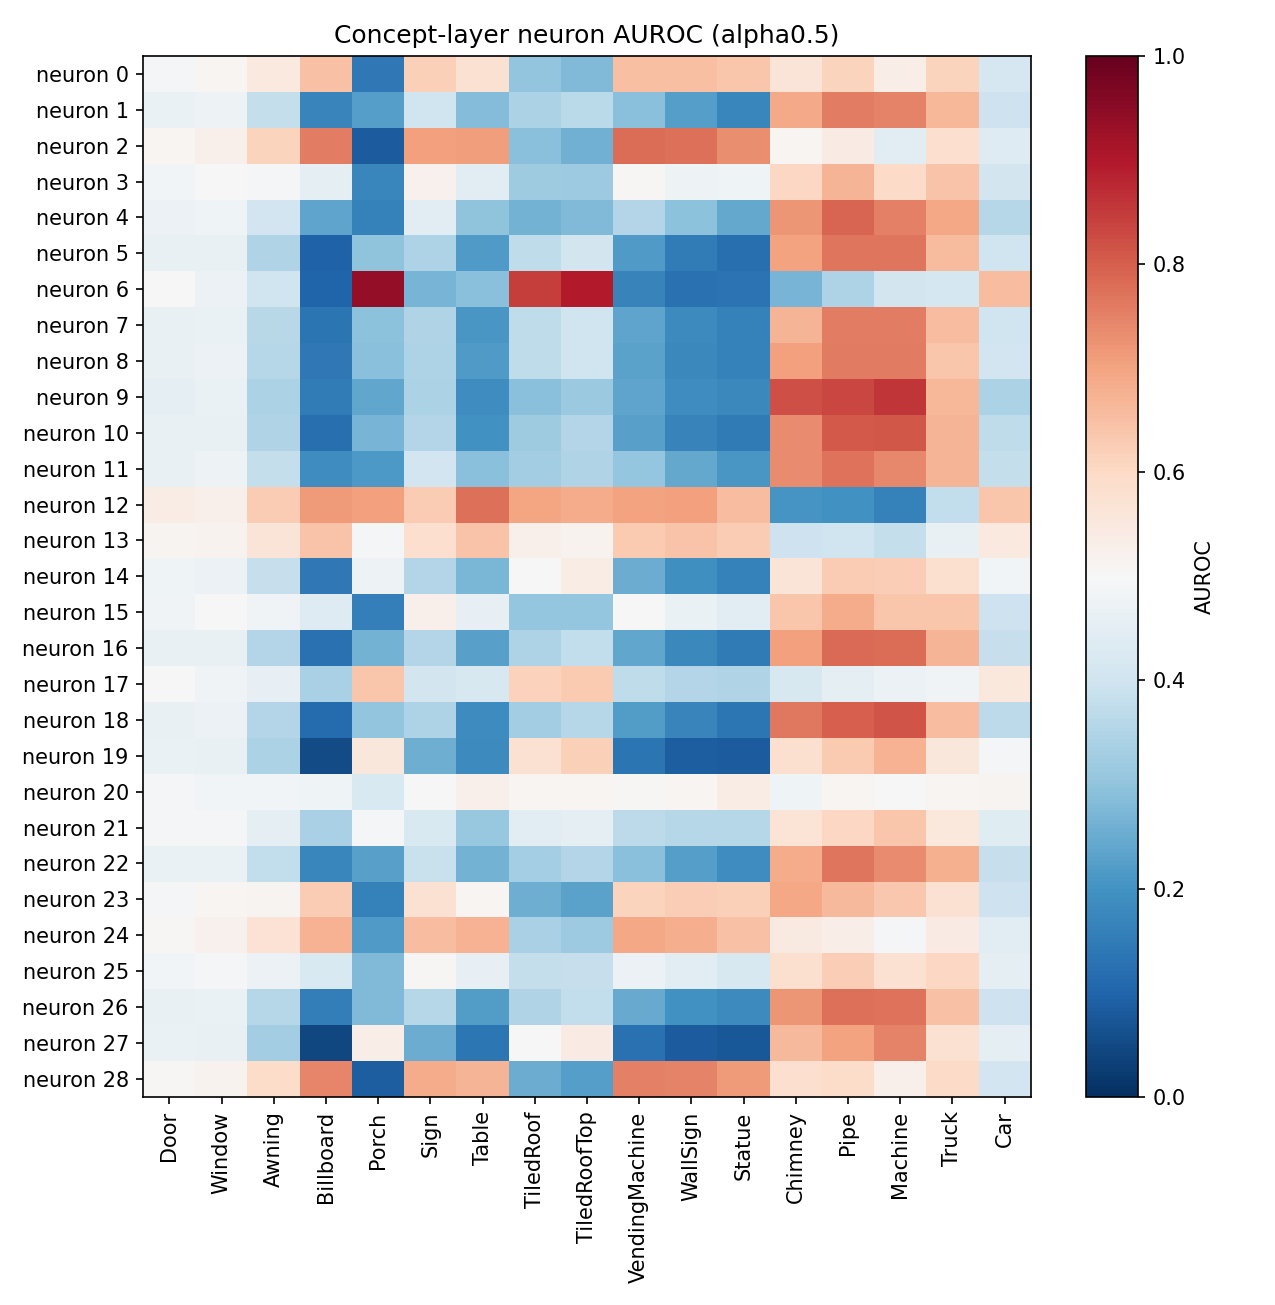

The data file committed next to this chart (first rows):
neuron, Door, Window, Awning, Billboard, Porch, Sign, Table, TiledRoof, TiledRoofTop, VendingMachine, WallSign, Statue, Chimney, Pipe, Machine, Truck, Car
0, 0.4939, 0.5094, 0.5477, 0.6469, 0.142, 0.6196, 0.5777, 0.3012, 0.2801, 0.651, 0.6506, 0.6401, 0.5661, 0.6112, 0.5349, 0.61, 0.4177
1, 0.4653, 0.4734, 0.3806, 0.1701, 0.2262, 0.3994, 0.2822, 0.3401, 0.367, 0.2893, 0.2245, 0.173, 0.6891, 0.7577, 0.7483, 0.6655, 0.3963
2, 0.509, 0.5258, 0.6131, 0.7577, 0.08427, 0.7062, 0.7081, 0.29, 0.2603, 0.7799, 0.774, 0.7311, 0.5102, 0.5423, 0.4455, 0.5857, 0.4341
3, 0.4847, 0.5023, 0.4899, 0.4518, 0.1729, 0.5204, 0.442, 0.3207, 0.3172, 0.5046, 0.4752, 0.4775, 0.6052, 0.6701, 0.596, 0.6439, 0.4072
4, 0.4693, 0.4775, 0.4041, 0.2355, 0.1616, 0.4435, 0.2995, 0.2642, 0.2811, 0.3537, 0.2936, 0.2456, 0.7211, 0.7905, 0.7538, 0.693, 0.3569
5, 0.4635, 0.4642, 0.3496, 0.09631, 0.2982, 0.3457, 0.2149, 0.3748, 0.4073, 0.2163, 0.1513, 0.1246, 0.702, 0.7689, 0.7685, 0.6577, 0.4
6, 0.4978, 0.4714, 0.3986, 0.1015, 0.9391, 0.2659, 0.2897, 0.8475, 0.8959, 0.1647, 0.1263, 0.1301, 0.2693, 0.347, 0.4092, 0.4138, 0.6542
7, 0.4642, 0.4684, 0.3626, 0.1341, 0.2952, 0.3477, 0.2097, 0.3723, 0.4008, 0.2354, 0.1798, 0.1624, 0.6711, 0.756, 0.7551, 0.6537, 0.4018
8, 0.4642, 0.4695, 0.3593, 0.1425, 0.2929, 0.3468, 0.2153, 0.373, 0.4009, 0.233, 0.1796, 0.1618, 0.7055, 0.7592, 0.7602, 0.6397, 0.4059
9, 0.4561, 0.4651, 0.3429, 0.151, 0.2421, 0.3417, 0.1895, 0.2914, 0.3151, 0.2374, 0.1895, 0.1796, 0.8204, 0.8343, 0.857, 0.6672, 0.3412
10, 0.4639, 0.464, 0.3513, 0.1214, 0.2689, 0.3539, 0.1984, 0.3242, 0.352, 0.2279, 0.1674, 0.1475, 0.7356, 0.8065, 0.8104, 0.6707, 0.3733
11, 0.4647, 0.4733, 0.3814, 0.1882, 0.2143, 0.4062, 0.2908, 0.3251, 0.3478, 0.3061, 0.2444, 0.2078, 0.7351, 0.7728, 0.7387, 0.6714, 0.38
12, 0.5356, 0.5237, 0.6276, 0.712, 0.7069, 0.6279, 0.7771, 0.6965, 0.6874, 0.7016, 0.7053, 0.6545, 0.206, 0.1954, 0.1625, 0.3773, 0.6395
13, 0.5154, 0.5164, 0.5652, 0.6437, 0.4904, 0.5836, 0.6408, 0.5273, 0.5164, 0.6321, 0.6407, 0.6264, 0.3982, 0.3996, 0.3826, 0.4615, 0.5481
14, 0.4776, 0.4708, 0.3835, 0.1422, 0.4766, 0.3551, 0.2719, 0.5037, 0.5372, 0.2534, 0.1938, 0.1635, 0.565, 0.6261, 0.6228, 0.5813, 0.4852
15, 0.4838, 0.4989, 0.4813, 0.4344, 0.1563, 0.5253, 0.4592, 0.3068, 0.3051, 0.5001, 0.4669, 0.4481, 0.6376, 0.6854, 0.6397, 0.638, 0.3955
16, 0.4631, 0.4638, 0.3554, 0.1259, 0.2624, 0.3536, 0.2272, 0.3466, 0.3754, 0.2383, 0.1758, 0.1483, 0.7048, 0.7819, 0.7779, 0.6691, 0.3836
17, 0.497, 0.4843, 0.4572, 0.3363, 0.6398, 0.4096, 0.4186, 0.6133, 0.6326, 0.3738, 0.3538, 0.3488, 0.4196, 0.4547, 0.471, 0.4805, 0.5515
18, 0.4644, 0.4724, 0.3517, 0.1156, 0.3032, 0.3464, 0.1854, 0.3265, 0.3562, 0.2214, 0.1694, 0.1387, 0.7646, 0.7999, 0.8145, 0.654, 0.3687
19, 0.4685, 0.4633, 0.3406, 0.05372, 0.5568, 0.2576, 0.1834, 0.5744, 0.6174, 0.1364, 0.08786, 0.08282, 0.5796, 0.632, 0.6729, 0.5561, 0.4895
20, 0.4933, 0.4863, 0.486, 0.4768, 0.4238, 0.4991, 0.5267, 0.5112, 0.5086, 0.5078, 0.5079, 0.5368, 0.4766, 0.5105, 0.4991, 0.5117, 0.514
21, 0.4931, 0.4953, 0.452, 0.3388, 0.4883, 0.4232, 0.3122, 0.4419, 0.454, 0.3684, 0.3563, 0.3569, 0.5665, 0.605, 0.6392, 0.5524, 0.4405
22, 0.4663, 0.4681, 0.3775, 0.1728, 0.2304, 0.3877, 0.2618, 0.3286, 0.3532, 0.2906, 0.226, 0.1906, 0.686, 0.769, 0.7376, 0.6777, 0.386
23, 0.4912, 0.5108, 0.5152, 0.6252, 0.1628, 0.5762, 0.5111, 0.254, 0.2342, 0.6117, 0.6249, 0.6182, 0.6926, 0.6625, 0.6349, 0.5763, 0.3978
24, 0.5078, 0.5213, 0.5719, 0.6736, 0.2181, 0.6542, 0.674, 0.3367, 0.3165, 0.693, 0.6821, 0.6455, 0.5431, 0.5344, 0.4956, 0.5414, 0.4453
25, 0.4848, 0.4903, 0.4703, 0.4239, 0.281, 0.5076, 0.458, 0.3827, 0.3867, 0.4719, 0.4467, 0.4193, 0.5796, 0.624, 0.5778, 0.6023, 0.4504
26, 0.4641, 0.4671, 0.3578, 0.1549, 0.2784, 0.3573, 0.2197, 0.3501, 0.3756, 0.2467, 0.1958, 0.1805, 0.7226, 0.7754, 0.7725, 0.6479, 0.3946
27, 0.4684, 0.462, 0.3249, 0.04624, 0.534, 0.2532, 0.1372, 0.4984, 0.5397, 0.1285, 0.08424, 0.07603, 0.6631, 0.702, 0.7495, 0.5762, 0.454
28, 0.5044, 0.5192, 0.5899, 0.7445, 0.08868, 0.6841, 0.6696, 0.2533, 0.2239, 0.7502, 0.7487, 0.713, 0.5847, 0.59, 0.5249, 0.5955, 0.405
